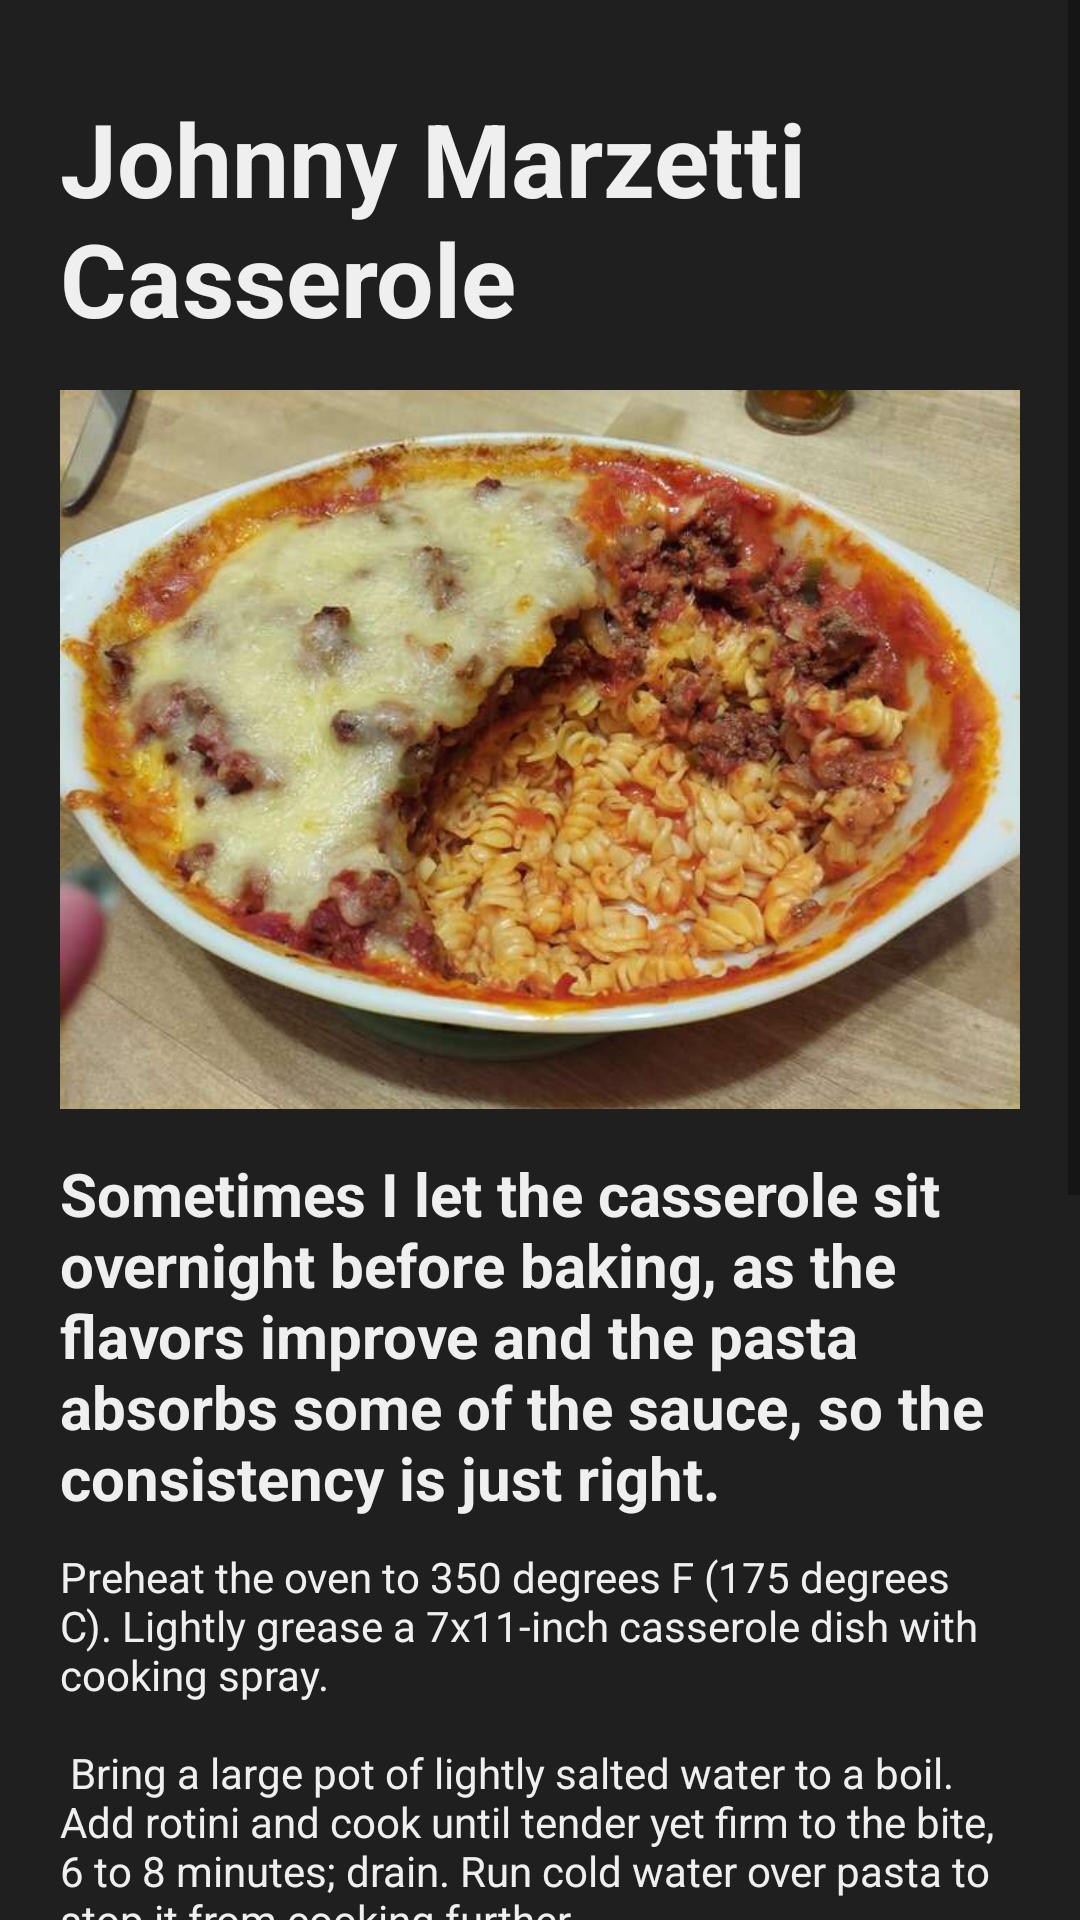

Here is an Android app screen rendered from its layout file. Give the layout XML and the strings, colors and styles it references.
<!-- AndroidManifest.xml: application theme Theme.GoodTreat -->
<!-- res/layout/fragment_marzetti.xml -->
<?xml version="1.0" encoding="utf-8"?>
<androidx.constraintlayout.widget.ConstraintLayout xmlns:android="http://schemas.android.com/apk/res/android"
    xmlns:app="http://schemas.android.com/apk/res-auto"
    xmlns:tools="http://schemas.android.com/tools"
    android:id="@+id/linearLayout"
    android:layout_width="match_parent"
    android:layout_height="match_parent"
    android:background="#1f1f1f"
    tools:context=".MarzettiFragment">

    <ScrollView
        android:id="@+id/spaghettiScroll"
        android:layout_width="wrap_content"
        android:layout_height="wrap_content"
        app:layout_constraintBottom_toBottomOf="parent"
        app:layout_constraintEnd_toEndOf="parent"
        app:layout_constraintHorizontal_bias="0.0"
        app:layout_constraintStart_toStartOf="parent"
        app:layout_constraintTop_toTopOf="parent"
        app:layout_constraintVertical_bias="0.0">

        <LinearLayout
            android:layout_width="match_parent"
            android:layout_height="match_parent"
            android:orientation="vertical"
            android:padding="20dp"
            app:layout_constraintBottom_toBottomOf="parent"
            app:layout_constraintEnd_toEndOf="parent"
            app:layout_constraintHorizontal_bias="0.0"
            app:layout_constraintStart_toStartOf="parent"
            app:layout_constraintTop_toTopOf="parent"
            app:layout_constraintVertical_bias="0.0">

            <TextView
                android:id="@+id/news_heading"
                android:layout_width="match_parent"
                android:layout_height="wrap_content"
                android:paddingTop="10dp"
                android:paddingBottom="10dp"
                android:text="Johnny Marzetti Casserole"
                android:textColor="#efefef"
                android:textSize="34sp"
                android:textStyle="bold" />

            <ImageView
                android:id="@+id/imageView2"
                android:layout_width="wrap_content"
                android:layout_height="249dp"
                android:src="@drawable/marzetti" />

            <TextView
                android:id="@+id/textView5"
                android:layout_width="match_parent"
                android:layout_height="wrap_content"
                android:paddingTop="10dp"
                android:paddingBottom="10dp"
                android:text="Sometimes I let the casserole sit overnight before baking, as the flavors improve and the pasta absorbs some of the sauce, so the consistency is just right."
                android:textColor="#EFEFEF"
                android:textSize="20sp"
                android:textStyle="bold" />

            <TextView
                android:id="@+id/textView"
                android:layout_width="wrap_content"
                android:layout_height="wrap_content"
                android:text="@string/marzetti_large_text"
                android:textColor="#efefef" />

        </LinearLayout>
    </ScrollView>


</androidx.constraintlayout.widget.ConstraintLayout>
<!-- resources referenced by this layout -->
<resources>
  <!-- drawable marzetti: jpg bitmap (drawable, 107842 bytes) -->
  <string name="marzetti_large_text">
          "Preheat the oven to 350 degrees F (175 degrees C). Lightly grease a 7x11-inch casserole dish with cooking spray.\n\n"
          "Bring a large pot of lightly salted water to a boil. Add rotini and cook until tender yet firm to the bite, 6 to 8 minutes; drain. Run cold water over pasta to stop it from cooking further.\n\n"
          "While the pasta is cooking, cook ground beef and sausage in a large skillet over medium-high heat until completely browned and crumbly, 7 to 10 minutes. Add onion, celery, garlic, and bell pepper; cook and stir until vegetables are tender, about 5 minutes. Season with salt and pepper. Remove from the heat and stir in tomato sauce and diced tomatoes. Let cool for 5 minutes.\n\n"
          "Spread pasta over the bottom of the prepared baking dish. Sprinkle Italian cheese blend over rotini, then pour meat sauce over top. Cover the dish with heavy-duty aluminum foil.\n\n"
          "Bake in the preheated oven for 45 minutes. Remove the foil and sprinkle Cheddar cheese over the casserole. Continue to bake until Cheddar has melted, about 5 minutes. Rest for 10 minutes before serving.\n\n"
      </string>
  <style name="Theme.GoodTreat" parent="Theme.MaterialComponents.DayNight.NoActionBar">
          
          <item name="colorPrimary">@color/purple_500</item>
          <item name="colorPrimaryVariant">@color/purple_700</item>
          <item name="colorOnPrimary">@color/white</item>
          
          <item name="colorSecondary">@color/teal_200</item>
          <item name="colorSecondaryVariant">@color/teal_700</item>
          <item name="colorOnSecondary">@color/black</item>
          
          <item name="android:statusBarColor">?attr/colorPrimaryVariant</item>
          
      </style>
  <color name="white">#ffffff</color>
  <!-- not gathered from this repository: default colours our renderer supplied (Android Studio template values) -->
  <color name="purple_500">#FF6200EE</color>
  <color name="purple_700">#FF3700B3</color>
  <color name="teal_200">#FF03DAC5</color>
  <color name="teal_700">#FF018786</color>
  <color name="black">#FF000000</color>
</resources>
